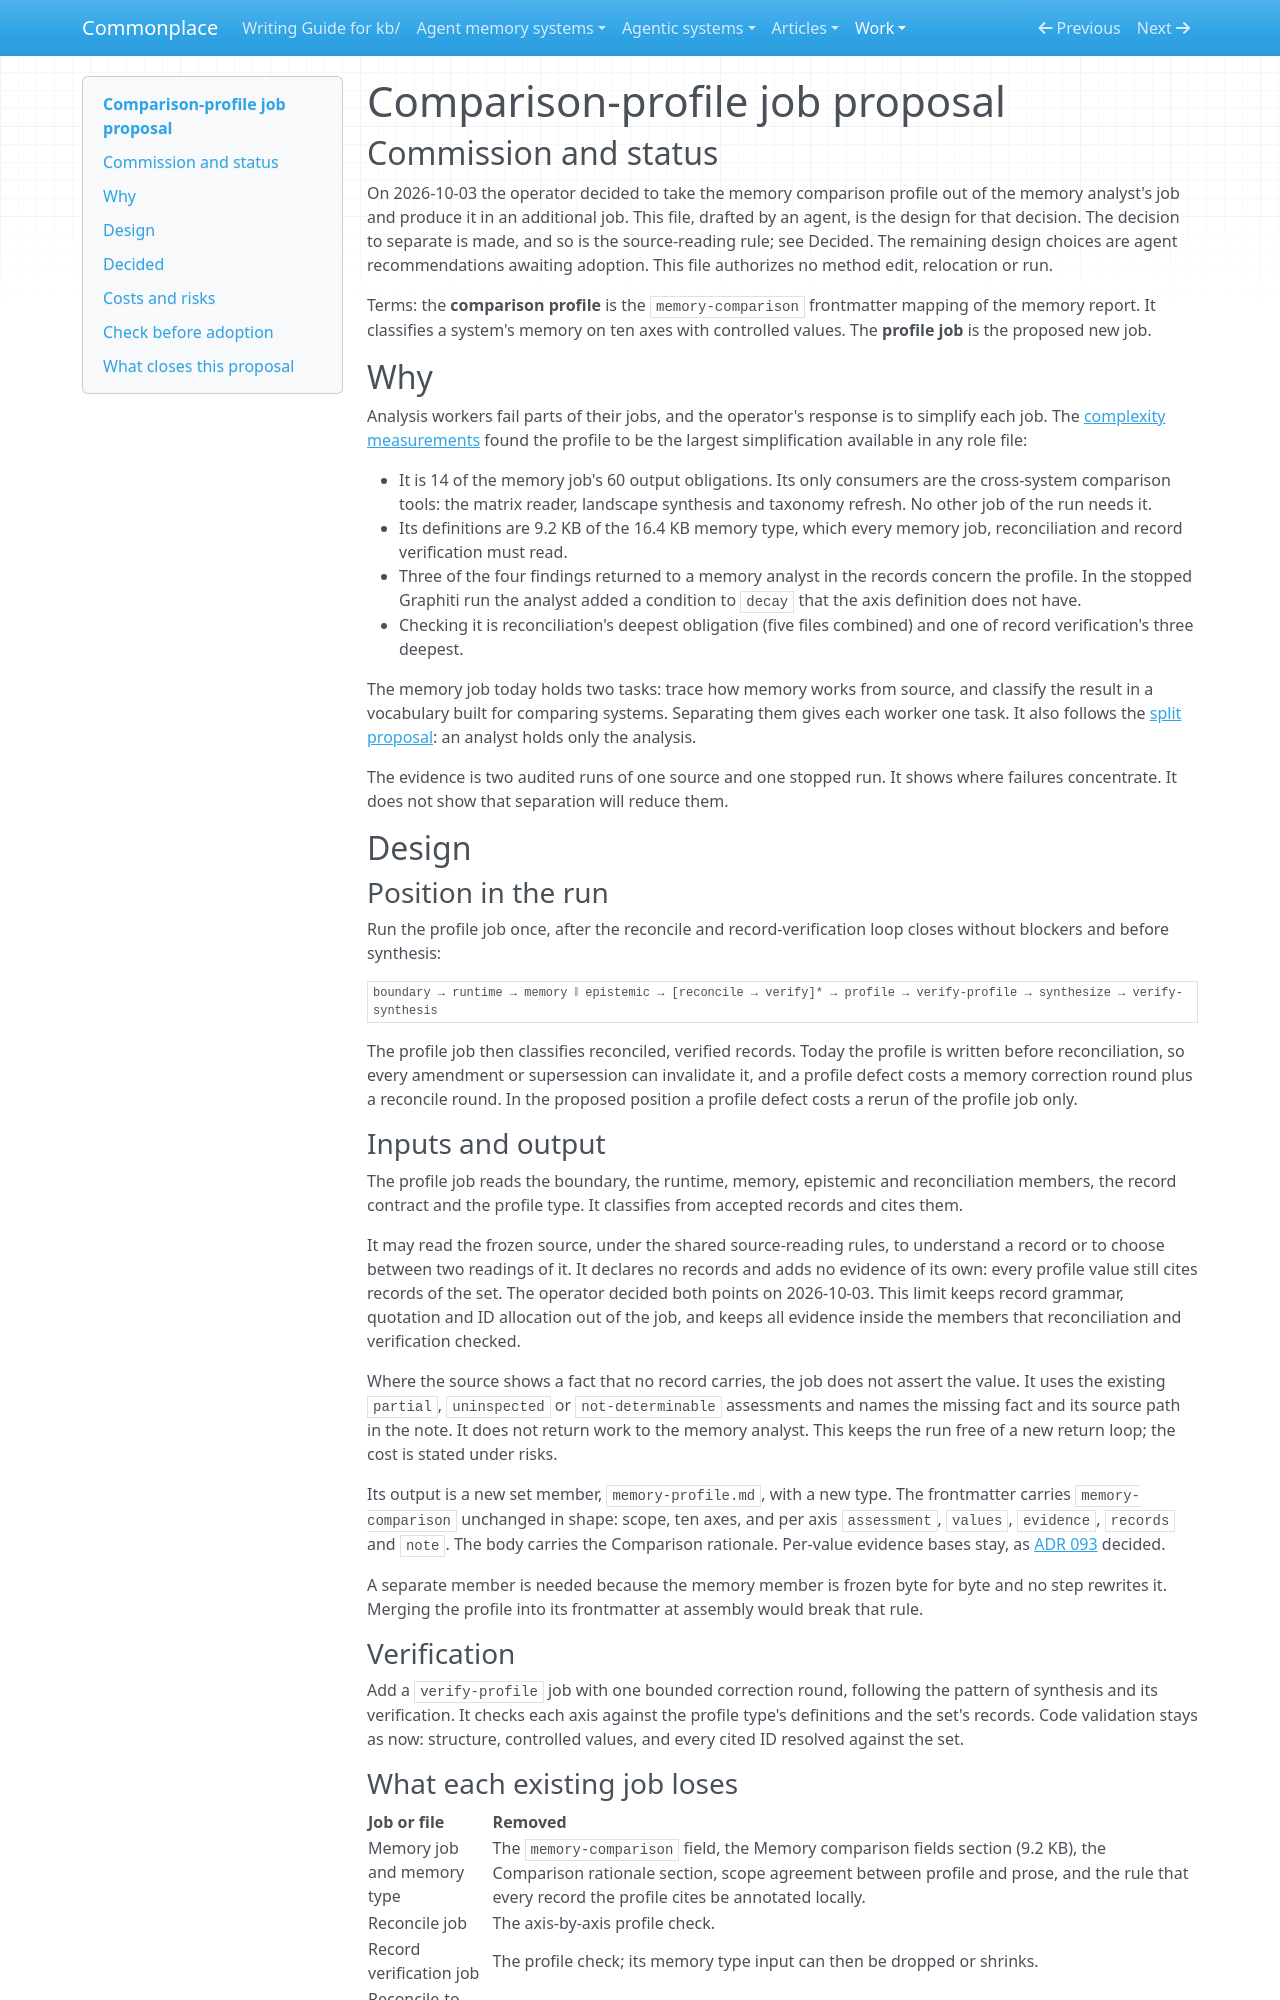

repository: zby/commonplace · page: work/analyse-agentic-system-amendments/comparison-profile-job-proposal/index.html · generator: mkdocs

# Comparison-profile job proposal

## Commission and status

On 2026-10-03 the operator decided to take the memory comparison profile out
of the memory analyst's job and produce it in an additional job. This file,
drafted by an agent, is the design for that decision. The decision to
separate is made, and so is the source-reading rule; see Decided. The
remaining design choices are agent recommendations awaiting adoption. This file authorizes no method edit, relocation or run.

Terms: the **comparison profile** is the `memory-comparison` frontmatter
mapping of the memory report. It classifies a system's memory on ten axes
with controlled values. The **profile job** is the proposed new job.

## Why

Analysis workers fail parts of their jobs, and the operator's response is to
simplify each job. The [complexity measurements](./split-drafts/complexity-measurements.md)
found the profile to be the largest simplification available in any role file:

- It is 14 of the memory job's 60 output obligations. Its only consumers are
  the cross-system comparison tools: the matrix reader, landscape synthesis
  and taxonomy refresh. No other job of the run needs it.
- Its definitions are 9.2 KB of the 16.4 KB memory type, which every memory
  job, reconciliation and record verification must read.
- Three of the four findings returned to a memory analyst in the records
  concern the profile. In the stopped Graphiti run the analyst added a
  condition to `decay` that the axis definition does not have.
- Checking it is reconciliation's deepest obligation (five files combined)
  and one of record verification's three deepest.

The memory job today holds two tasks: trace how memory works from source, and
classify the result in a vocabulary built for comparing systems. Separating
them gives each worker one task. It also follows the
[split proposal](./report-collection-split-proposal.md): an analyst holds
only the analysis.

The evidence is two audited runs of one source and one stopped run. It shows
where failures concentrate. It does not show that separation will reduce them.

## Design

### Position in the run

Run the profile job once, after the reconcile and record-verification loop
closes without blockers and before synthesis:

```text
boundary → runtime → memory ‖ epistemic → [reconcile → verify]* → profile → verify-profile → synthesize → verify-synthesis
```

The profile job then classifies reconciled, verified records. Today the
profile is written before reconciliation, so every amendment or supersession
can invalidate it, and a profile defect costs a memory correction round plus
a reconcile round. In the proposed position a profile defect costs a rerun of
the profile job only.

### Inputs and output

The profile job reads the boundary, the runtime, memory, epistemic and
reconciliation members, the record contract and the profile type. It
classifies from accepted records and cites them.

It may read the frozen source, under the shared source-reading rules, to
understand a record or to choose between two readings of it. It declares no
records and adds no evidence of its own: every profile value still cites
records of the set. The operator decided both points on 2026-10-03. This limit keeps
record grammar, quotation and ID allocation out of the job, and keeps all
evidence inside the members that reconciliation and verification checked.

Where the source shows a fact that no record carries, the job does not assert
the value. It uses the existing `partial`, `uninspected` or `not-determinable`
assessments and names the missing fact and its source path in the note. It
does not return work to the memory analyst. This keeps the run free of a new
return loop; the cost is stated under risks.

Its output is a new set member, `memory-profile.md`, with a new type. The
frontmatter carries `memory-comparison` unchanged in shape: scope, ten axes,
and per axis `assessment`, `values`, `evidence`, `records` and `note`. The
body carries the Comparison rationale. Per-value evidence bases stay, as
[ADR 093](../../reference/adr/093-memory-comparisons-keep-evidence-per-value.md)
decided.

A separate member is needed because the memory member is frozen byte for byte
and no step rewrites it. Merging the profile into its frontmatter at assembly
would break that rule.

### Verification

Add a `verify-profile` job with one bounded correction round, following the
pattern of synthesis and its verification. It checks each axis against the
profile type's definitions and the set's records. Code validation stays as
now: structure, controlled values, and every cited ID resolved against the set.
